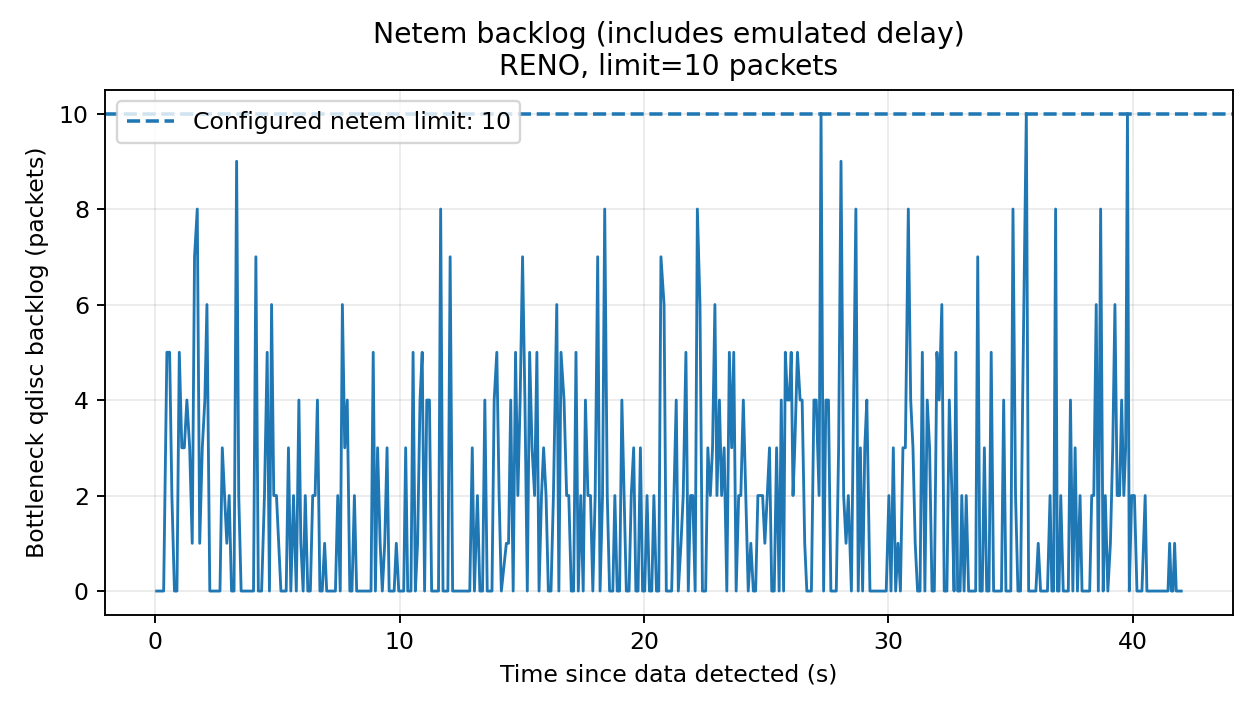

Data behind this chart, as committed beside it:
time_s, epoch_s, backlog_bytes, backlog_packets, drops, overlimits
0.06152, 1795196557, 0, 0, 410, 0
0.1634, 1795196557, 0, 0, 410, 0
0.2589, 1795196558, 0, 0, 410, 0
0.3468, 1795196558, 0, 0, 410, 0
0.4789, 1795196558, 5070, 5, 410, 0
0.5916, 1795196558, 5070, 5, 410, 0
0.6836, 1795196558, 2028, 2, 410, 0
0.7885, 1795196558, 0, 0, 410, 0
0.8904, 1795196558, 0, 0, 410, 0
0.9869, 1795196558, 5070, 5, 410, 0
1.09, 1795196558, 3042, 3, 410, 0
1.192, 1795196558, 3042, 3, 410, 0
1.297, 1795196559, 4056, 4, 410, 0
1.412, 1795196559, 3042, 3, 410, 0
1.516, 1795196559, 98, 1, 410, 0
1.61, 1795196559, 7098, 7, 410, 0
1.722, 1795196559, 8112, 8, 414, 0
1.822, 1795196559, 1014, 1, 414, 0
1.928, 1795196559, 2126, 3, 414, 0
2.033, 1795196559, 4056, 4, 414, 0
2.118, 1795196559, 6084, 6, 415, 0
2.235, 1795196560, 0, 0, 415, 0
2.346, 1795196560, 0, 0, 415, 0
2.456, 1795196560, 0, 0, 415, 0
2.568, 1795196560, 0, 0, 416, 0
2.651, 1795196560, 0, 0, 416, 0
2.746, 1795196560, 3042, 3, 416, 0
2.839, 1795196560, 2028, 2, 416, 0
2.931, 1795196560, 98, 1, 416, 0
3.028, 1795196560, 2028, 2, 416, 0
3.124, 1795196560, 0, 0, 416, 0
3.227, 1795196561, 0, 0, 416, 0
3.332, 1795196561, 9126, 9, 416, 0
3.419, 1795196561, 2028, 2, 419, 0
3.517, 1795196561, 0, 0, 424, 0
3.618, 1795196561, 0, 0, 424, 0
3.721, 1795196561, 0, 0, 424, 0
3.808, 1795196561, 0, 0, 424, 0
3.915, 1795196561, 0, 0, 424, 0
4.023, 1795196561, 0, 0, 424, 0
4.12, 1795196561, 7098, 7, 424, 0
4.22, 1795196562, 0, 0, 424, 0
4.354, 1795196562, 0, 0, 424, 0
4.471, 1795196562, 2028, 2, 426, 0
4.582, 1795196562, 5070, 5, 426, 0
4.675, 1795196562, 0, 0, 426, 0
4.762, 1795196562, 6084, 6, 426, 0
4.852, 1795196562, 2028, 2, 426, 0
4.962, 1795196562, 2028, 2, 427, 0
5.052, 1795196562, 1014, 1, 427, 0
5.145, 1795196562, 0, 0, 427, 0
5.279, 1795196563, 0, 0, 427, 0
5.36, 1795196563, 0, 0, 427, 0
5.453, 1795196563, 3042, 3, 427, 0
5.55, 1795196563, 0, 0, 427, 0
5.659, 1795196563, 2028, 2, 427, 0
5.774, 1795196563, 0, 0, 427, 0
5.88, 1795196563, 4056, 4, 428, 0
5.96, 1795196563, 98, 1, 428, 0
6.053, 1795196563, 0, 0, 428, 0
... 376 more rows
